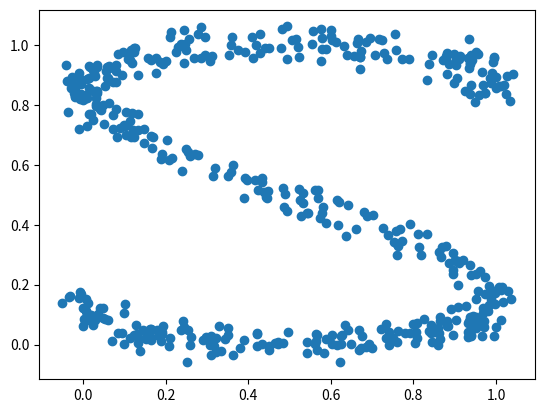

Recreate this plot in Python.
import numpy as np

def make_s_curve(n_samples, noise_factor):
	"""
		n_samples: number of points to generate
		noise_factor: variance of the noise added to each dimension
		
		For best results, noise_factor should be pretty small (at most 0.001)
	"""

	# The s curve is parameterized by 
	# x(t) = 0.5 + sin(t)cos(t)
	# y(t) = 0.5 + 0.5cos(t)
	# for (3/4)pi <= t <= (9/4)pi
	# See for graph: https://www.desmos.com/calculator/ete1b4p535
	lowerBound = 3.0 * np.pi / 4.0
	upperBound = 9.0 * np.pi / 4.0
	
	t = np.random.uniform(lowerBound, upperBound, n_samples)
	data = np.array([0.5 + np.multiply(np.sin(t), np.cos(t)), 0.5 + (0.5 * np.cos(t))]).transpose()
	# data.shape will be (n_samples, 2), so we can interpret it as a list of n_samples 2D points

	# Add Gaussian noise to the samples
	mean = [0, 0]
	cov = [[noise_factor, 0], [0, noise_factor]]
	noise = np.random.multivariate_normal(mean, cov, n_samples)

	return data + noise

if __name__ == "__main__":
	import matplotlib.pyplot as plt
	data = make_s_curve(500, 0.001)
	plt.scatter(data[:,0], data[:,1])
	plt.show()